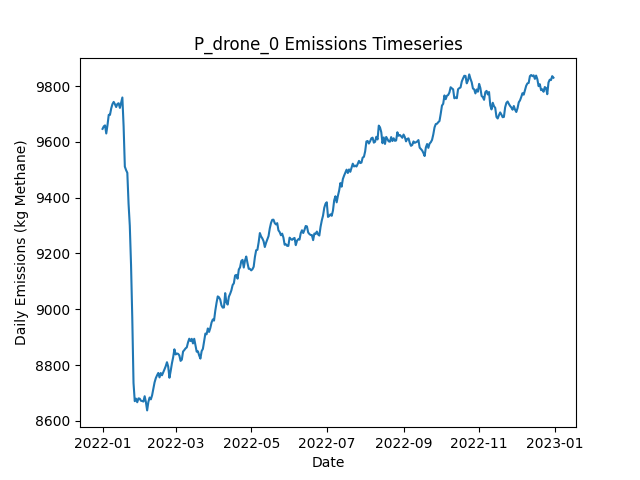

The file beside this chart, header and first rows:
Date, Daily Emissions (Kg Methane), Daily Mitigable Emissions (Kg Methane), Daily Non-Mitigable Emissions (Kg Methan…, Daily Cost ($), Active Leaks, New Leaks, Leaks Repaired, Leaks Naturally Repaired, Leaks Tagged, Daily Repair Cost ($), Daily Natural Repair Cost ($), drone Deployment Cost ($), drone Sites flagged for Follow-Up, drone Leaks tagged for repair, drone Sites Visited, drone Travel Time (Minutes), drone Survey Time (Minutes), OGI_FU Deployment Cost ($), OGI_FU Sites flagged for Follow-Up, OGI_FU Leaks tagged for repair, OGI_FU Sites Visited, OGI_FU Travel Time (Minutes), OGI_FU Survey Time (Minutes)
2022-01-01, 9647, 6639, 3008, 500, 3610, 3634, 0, 17, 0.00000, 0.00000, 3400, 500, 0, , 9, 300, 180, 0.00000, , 0, 0, 0, 0
2022-01-02, 9656, 6642, 3014, 500, 3612, 11, 0, 5, 0.00000, 0.00000, 1000, 500, 0, , 9, 300, 180, 0.00000, , 0, 0, 0, 0
2022-01-03, 9659, 6639, 3020, 1000, 3618, 12, 0, 5, 25, 0.00000, 1000, 500, 1, , 9, 300, 180, 500, , 25, 1, 30, 120
2022-01-04, 9630, 6630, 3000, 1500, 3614, 6, 0, 6, 52, 0.00000, 1200, 500, 2, , 9, 300, 180, 1000, , 52, 2, 60, 240
2022-01-05, 9660, 6664, 2996, 500, 3623, 13, 0, 3, 0.00000, 0.00000, 600, 500, 0, , 9, 300, 180, 0.00000, , 0, 0, 0, 0
2022-01-06, 9697, 6681, 3016, 1000, 3633, 16, 0, 4, 14, 0.00000, 800, 500, 1, , 9, 300, 180, 500, , 14, 1, 30, 120
2022-01-07, 9697, 6664, 3033, 1000, 3630, 7, 0, 9, 26, 0.00000, 1800, 500, 1, , 9, 300, 180, 500, , 26, 1, 30, 120
2022-01-08, 9720, 6676, 3044, 1000, 3635, 13, 0, 7, 24, 0.00000, 1400, 500, 1, , 9, 300, 180, 500, , 24, 1, 30, 120
2022-01-09, 9735, 6694, 3041, 1500, 3640, 12, 0, 2, 44, 0.00000, 400, 500, 2, , 9, 300, 180, 1000, , 44, 2, 60, 240
2022-01-10, 9743, 6701, 3043, 1500, 3642, 9, 0, 4, 52, 0.00000, 800, 500, 3, , 9, 300, 180, 1000, , 52, 3, 120, 360
2022-01-11, 9735, 6713, 3022, 1500, 3644, 13, 0, 6, 71, 0.00000, 1200, 500, 3, , 9, 300, 180, 1000, , 71, 3, 120, 360
2022-01-12, 9725, 6697, 3028, 1000, 3638, 12, 0, 14, 25, 0.00000, 2800, 500, 1, , 1, 30, 20, 500, , 25, 1, 30, 120
2022-01-13, 9736, 6701, 3035, 0.00000, 3638, 7, 0, 5, 0.00000, 0.00000, 1000, 0.00000, 0, , 0, 0, 0, 0.00000, , 0, 0, 0, 0
2022-01-14, 9739, 6703, 3036, 0.00000, 3637, 10, 0, 10, 0.00000, 0.00000, 2000, 0.00000, 0, , 0, 0, 0, 0.00000, , 0, 0, 0, 0
2022-01-15, 9722, 6696, 3026, 0.00000, 3631, 7, 0, 6, 0.00000, 0.00000, 1200, 0.00000, 0, , 0, 0, 0, 0.00000, , 0, 0, 0, 0
2022-01-16, 9741, 6703, 3039, 0.00000, 3636, 12, 0, 6, 0.00000, 0.00000, 1200, 0.00000, 0, , 0, 0, 0, 0.00000, , 0, 0, 0, 0
2022-01-17, 9759, 6716, 3044, 0.00000, 3644, 17, 0, 5, 0.00000, 0.00000, 1000, 0.00000, 0, , 0, 0, 0, 0.00000, , 0, 0, 0, 0
2022-01-18, 9656, 6628, 3028, 4800, 3619, 10, 24, 6, 0.00000, 4800, 1200, 0.00000, 0, , 0, 0, 0, 0.00000, , 0, 0, 0, 0
2022-01-19, 9511, 6473, 3038, 9400, 3572, 8, 47, 4, 0.00000, 9400, 800, 0.00000, 0, , 0, 0, 0, 0.00000, , 0, 0, 0, 0
2022-01-20, 9499, 6464, 3035, 0.00000, 3572, 10, 0, 8, 0.00000, 0.00000, 1600, 0.00000, 0, , 0, 0, 0, 0.00000, , 0, 0, 0, 0
2022-01-21, 9489, 6442, 3047, 2000, 3569, 19, 10, 10, 0.00000, 2000, 2000, 0.00000, 0, , 0, 0, 0, 0.00000, , 0, 0, 0, 0
2022-01-22, 9378, 6341, 3037, 5000, 3541, 5, 25, 5, 0.00000, 5000, 1000, 0.00000, 0, , 0, 0, 0, 0.00000, , 0, 0, 0, 0
2022-01-23, 9299, 6261, 3038, 5200, 3521, 12, 26, 5, 0.00000, 5200, 1000, 0.00000, 0, , 0, 0, 0, 0.00000, , 0, 0, 0, 0
2022-01-24, 9159, 6110, 3049, 8600, 3478, 14, 43, 10, 0.00000, 8600, 2000, 0.00000, 0, , 0, 0, 0, 0.00000, , 0, 0, 0, 0
2022-01-25, 8969, 5921, 3048, 10000, 3427, 9, 50, 9, 0.00000, 10000, 1800, 0.00000, 0, , 0, 0, 0, 0.00000, , 0, 0, 0, 0
2022-01-26, 8736, 5702, 3034, 12200, 3366, 10, 61, 8, 0.00000, 12200, 1600, 0.00000, 0, , 0, 0, 0, 0.00000, , 0, 0, 0, 0
2022-01-27, 8670, 5635, 3035, 4400, 3357, 22, 22, 6, 0.00000, 4400, 1200, 0.00000, 0, , 0, 0, 0, 0.00000, , 0, 0, 0, 0
2022-01-28, 8679, 5645, 3035, 0.00000, 3361, 8, 0, 2, 0.00000, 0.00000, 400, 0.00000, 0, , 0, 0, 0, 0.00000, , 0, 0, 0, 0
2022-01-29, 8667, 5642, 3024, 0.00000, 3357, 5, 0, 6, 0.00000, 0.00000, 1200, 0.00000, 0, , 0, 0, 0, 0.00000, , 0, 0, 0, 0
2022-01-30, 8680, 5658, 3022, 0.00000, 3359, 9, 0, 3, 0.00000, 0.00000, 600, 0.00000, 0, , 0, 0, 0, 0.00000, , 0, 0, 0, 0
2022-01-31, 8679, 5665, 3015, 0.00000, 3357, 10, 0, 8, 0.00000, 0.00000, 1600, 0.00000, 0, , 0, 0, 0, 0.00000, , 0, 0, 0, 0
2022-02-01, 8672, 5676, 2996, 0.00000, 3357, 8, 0, 5, 0.00000, 0.00000, 1000, 0.00000, 0, , 0, 0, 0, 0.00000, , 0, 0, 0, 0
2022-02-02, 8671, 5674, 2997, 0.00000, 3359, 14, 0, 8, 0.00000, 0.00000, 1600, 0.00000, 0, , 0, 0, 0, 0.00000, , 0, 0, 0, 0
2022-02-03, 8669, 5672, 2997, 0.00000, 3355, 6, 0, 9, 0.00000, 0.00000, 1800, 0.00000, 0, , 0, 0, 0, 0.00000, , 0, 0, 0, 0
2022-02-04, 8688, 5674, 3014, 0.00000, 3357, 7, 0, 4, 0.00000, 0.00000, 800, 0.00000, 0, , 0, 0, 0, 0.00000, , 0, 0, 0, 0
2022-02-05, 8667, 5663, 3004, 0.00000, 3353, 5, 0, 4, 0.00000, 0.00000, 800, 0.00000, 0, , 0, 0, 0, 0.00000, , 0, 0, 0, 0
2022-02-06, 8637, 5636, 3001, 0.00000, 3349, 9, 0, 10, 0.00000, 0.00000, 2000, 0.00000, 0, , 0, 0, 0, 0.00000, , 0, 0, 0, 0
2022-02-07, 8668, 5648, 3020, 0.00000, 3354, 17, 0, 10, 0.00000, 0.00000, 2000, 0.00000, 0, , 0, 0, 0, 0.00000, , 0, 0, 0, 0
2022-02-08, 8683, 5656, 3027, 0.00000, 3363, 13, 0, 3, 0.00000, 0.00000, 600, 0.00000, 0, , 0, 0, 0, 0.00000, , 0, 0, 0, 0
2022-02-09, 8677, 5655, 3022, 0.00000, 3367, 11, 0, 3, 0.00000, 0.00000, 600, 0.00000, 0, , 0, 0, 0, 0.00000, , 0, 0, 0, 0
2022-02-10, 8691, 5651, 3041, 0.00000, 3367, 13, 0, 5, 0.00000, 0.00000, 1000, 0.00000, 0, , 0, 0, 0, 0.00000, , 0, 0, 0, 0
2022-02-11, 8715, 5658, 3058, 0.00000, 3373, 12, 0, 6, 0.00000, 0.00000, 1200, 0.00000, 0, , 0, 0, 0, 0.00000, , 0, 0, 0, 0
2022-02-12, 8738, 5666, 3072, 0.00000, 3380, 13, 0, 4, 0.00000, 0.00000, 800, 0.00000, 0, , 0, 0, 0, 0.00000, , 0, 0, 0, 0
2022-02-13, 8753, 5671, 3082, 0.00000, 3385, 7, 0, 0, 0.00000, 0.00000, 0.00000, 0.00000, 0, , 0, 0, 0, 0.00000, , 0, 0, 0, 0
2022-02-14, 8763, 5658, 3105, 0.00000, 3385, 8, 0, 4, 0.00000, 0.00000, 800, 0.00000, 0, , 0, 0, 0, 0.00000, , 0, 0, 0, 0
2022-02-15, 8772, 5677, 3095, 0.00000, 3391, 13, 0, 2, 0.00000, 0.00000, 400, 0.00000, 0, , 0, 0, 0, 0.00000, , 0, 0, 0, 0
2022-02-16, 8756, 5676, 3080, 0.00000, 3391, 12, 0, 10, 0.00000, 0.00000, 2000, 0.00000, 0, , 0, 0, 0, 0.00000, , 0, 0, 0, 0
2022-02-17, 8771, 5691, 3080, 0.00000, 3391, 10, 0, 9, 0.00000, 0.00000, 1800, 0.00000, 0, , 0, 0, 0, 0.00000, , 0, 0, 0, 0
2022-02-18, 8763, 5682, 3081, 0.00000, 3389, 6, 0, 6, 0.00000, 0.00000, 1200, 0.00000, 0, , 0, 0, 0, 0.00000, , 0, 0, 0, 0
2022-02-19, 8774, 5687, 3087, 0.00000, 3386, 9, 0, 8, 0.00000, 0.00000, 1600, 0.00000, 0, , 0, 0, 0, 0.00000, , 0, 0, 0, 0
2022-02-20, 8785, 5701, 3084, 0.00000, 3386, 9, 0, 6, 0.00000, 0.00000, 1200, 0.00000, 0, , 0, 0, 0, 0.00000, , 0, 0, 0, 0
2022-02-21, 8796, 5694, 3101, 0.00000, 3387, 11, 0, 6, 0.00000, 0.00000, 1200, 0.00000, 0, , 0, 0, 0, 0.00000, , 0, 0, 0, 0
2022-02-22, 8810, 5705, 3105, 0.00000, 3387, 7, 0, 4, 0.00000, 0.00000, 800, 0.00000, 0, , 0, 0, 0, 0.00000, , 0, 0, 0, 0
2022-02-23, 8794, 5707, 3088, 0.00000, 3382, 9, 0, 9, 0.00000, 0.00000, 1800, 0.00000, 0, , 0, 0, 0, 0.00000, , 0, 0, 0, 0
2022-02-24, 8754, 5674, 3080, 0.00000, 3371, 4, 0, 10, 0.00000, 0.00000, 2000, 0.00000, 0, , 0, 0, 0, 0.00000, , 0, 0, 0, 0
2022-02-25, 8779, 5689, 3089, 0.00000, 3381, 16, 0, 4, 0.00000, 0.00000, 800, 0.00000, 0, , 0, 0, 0, 0.00000, , 0, 0, 0, 0
2022-02-26, 8806, 5703, 3103, 0.00000, 3387, 12, 0, 6, 0.00000, 0.00000, 1200, 0.00000, 0, , 0, 0, 0, 0.00000, , 0, 0, 0, 0
2022-02-27, 8828, 5709, 3119, 0.00000, 3392, 11, 0, 3, 0.00000, 0.00000, 600, 0.00000, 0, , 0, 0, 0, 0.00000, , 0, 0, 0, 0
2022-02-28, 8856, 5738, 3118, 0.00000, 3401, 18, 0, 5, 0.00000, 0.00000, 1000, 0.00000, 0, , 0, 0, 0, 0.00000, , 0, 0, 0, 0
2022-03-01, 8838, 5732, 3106, 0.00000, 3399, 7, 0, 5, 0.00000, 0.00000, 1000, 0.00000, 0, , 0, 0, 0, 0.00000, , 0, 0, 0, 0
... 305 more rows
